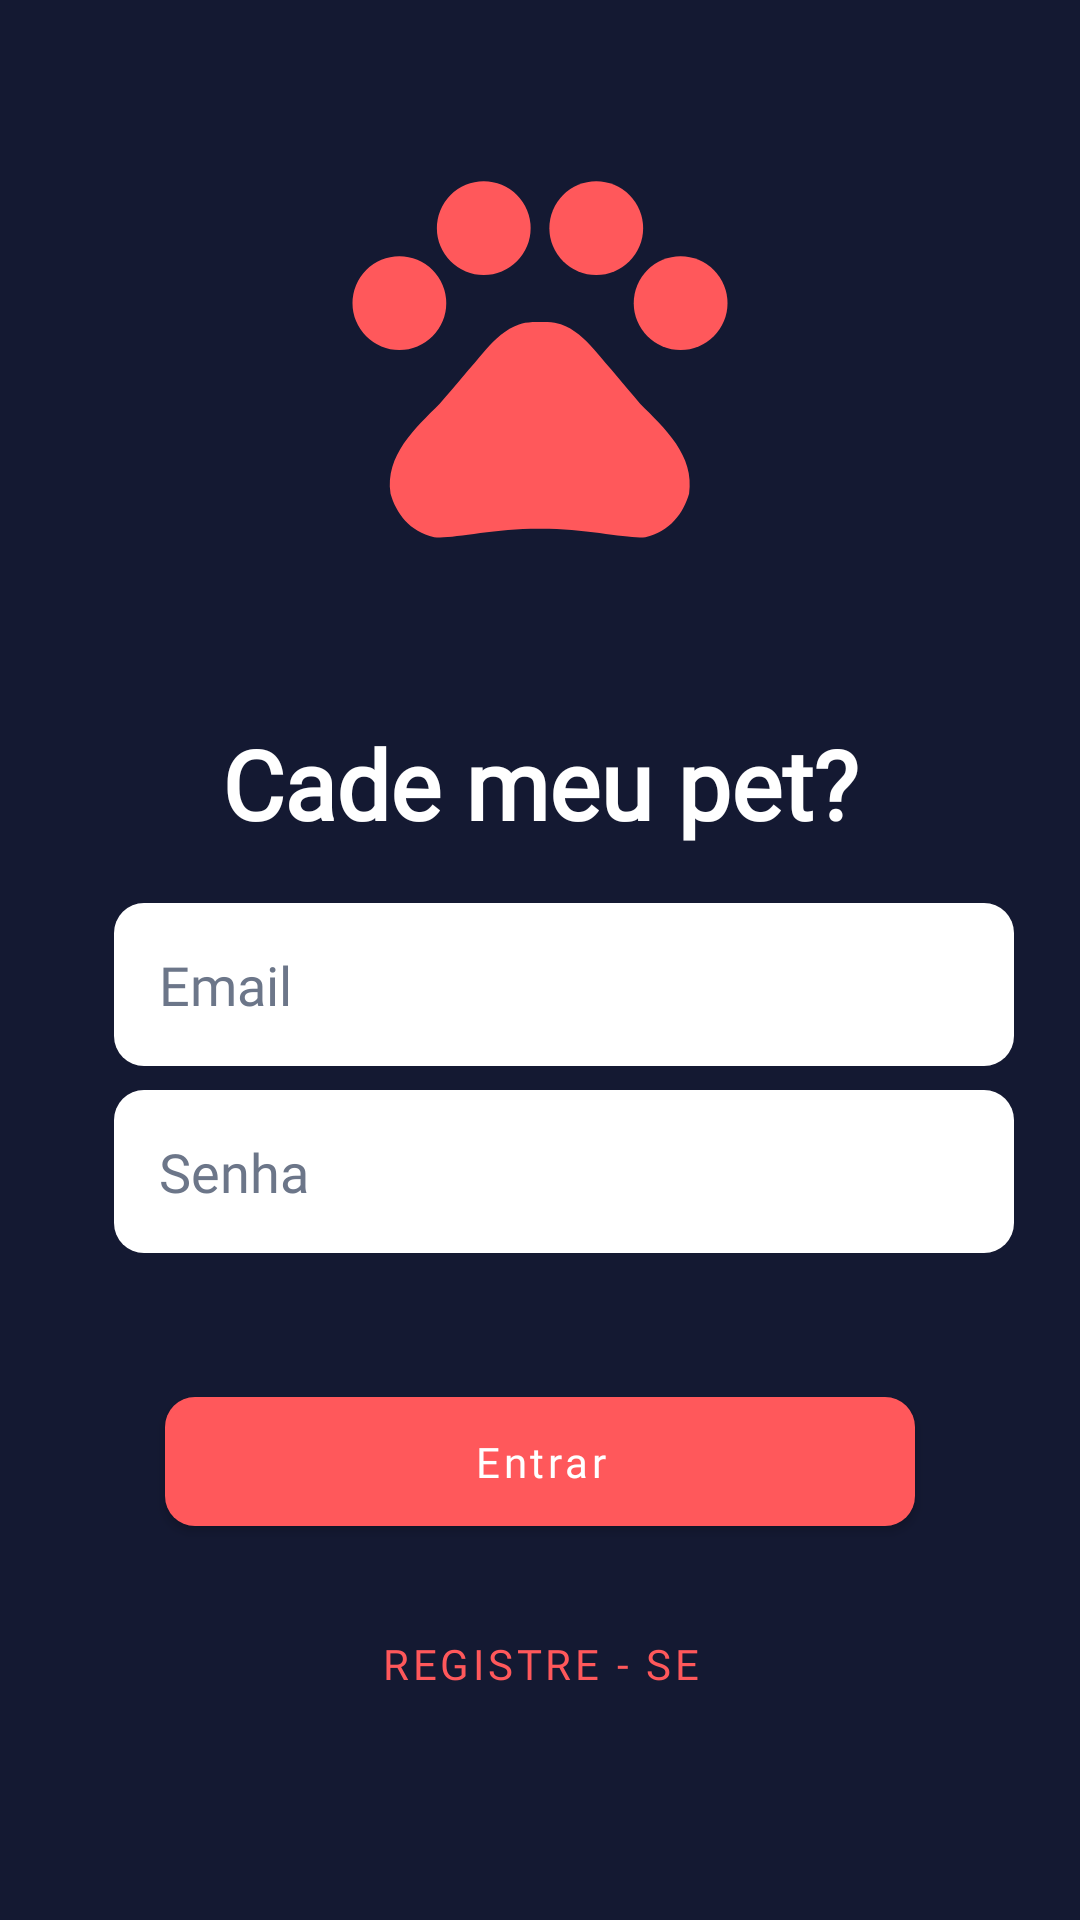

The Android layout XML behind this screen, and the referenced resources:
<!-- AndroidManifest.xml: application theme AppTheme -->
<!-- res/layout/fragment_login.xml -->
<?xml version="1.0" encoding="utf-8"?>
<androidx.constraintlayout.widget.ConstraintLayout xmlns:android="http://schemas.android.com/apk/res/android"
    xmlns:app="http://schemas.android.com/apk/res-auto"
    xmlns:tools="http://schemas.android.com/tools"
    android:layout_width="match_parent"
    android:layout_height="match_parent"
    android:background="@color/colorPrimary"
    tools:context=".ui.fragments.LoginFragment">

    <androidx.appcompat.widget.AppCompatTextView
        android:id="@+id/textView"
        android:layout_width="wrap_content"
        android:layout_height="wrap_content"
        android:layout_marginTop="48dp"
        android:text="@string/cade_meu_pet"
        android:textColor="@color/colorWhite"
        android:textSize="32sp"
        android:textStyle="bold"
        app:layout_constraintEnd_toEndOf="parent"
        app:layout_constraintHorizontal_bias="0.5"
        app:layout_constraintStart_toStartOf="parent"
        app:layout_constraintTop_toBottomOf="@+id/imageView2" />


    <androidx.appcompat.widget.LinearLayoutCompat
        android:id="@+id/linearLogin"
        android:layout_width="wrap_content"
        android:layout_height="wrap_content"
        android:orientation="vertical"
        android:padding="8dp"
        app:layout_constraintBottom_toBottomOf="parent"
        app:layout_constraintEnd_toEndOf="parent"
        app:layout_constraintHorizontal_bias="0.5"
        app:layout_constraintStart_toStartOf="parent"
        app:layout_constraintTop_toBottomOf="@+id/textView"
        app:layout_constraintVertical_bias="0.161">

        <androidx.appcompat.widget.AppCompatEditText
            android:id="@+id/editTextEmailLogin"
            android:layout_width="300dp"
            android:layout_height="wrap_content"
            android:layout_marginStart="30dp"
            android:layout_marginEnd="30dp"
            android:layout_marginBottom="8dp"
            android:background="@drawable/bg_edit_login"
            android:drawableStart="@drawable/ic_email"
            android:drawablePadding="10dp"
            android:fontFamily="@font/quicksand_medium"
            android:hint="@string/email"
            android:inputType="textEmailAddress"
            android:padding="15dp"
            android:textColor="@color/black"
            android:textColorHint="@color/colorGray" />


        <androidx.appcompat.widget.AppCompatEditText
            android:id="@+id/editTextPasswordLogin"
            android:layout_width="300dp"
            android:layout_height="wrap_content"
            android:layout_marginStart="30dp"
            android:layout_marginEnd="30dp"
            android:layout_marginBottom="26dp"
            android:background="@drawable/bg_edit_login"
            android:drawableStart="@drawable/ic_password"
            android:drawablePadding="10dp"
            android:fontFamily="@font/quicksand_medium"
            android:hint="@string/password"
            android:inputType="textPassword"
            android:padding="15dp"
            android:textColor="@color/black"
            android:textColorHint="@color/colorGray" />

        <com.google.android.material.button.MaterialButton
            android:id="@+id/buttonLogin"
            android:layout_width="250dp"
            android:layout_height="wrap_content"
            android:layout_gravity="center"
            android:layout_marginTop="16dp"
            android:text="@string/login"
            android:textAllCaps="false"
            android:textColor="@color/colorWhite" />

        <Button
            android:id="@+id/buttonRegisterHere"
            style="@style/outlineButtonDefault"
            android:layout_width="250dp"
            android:layout_height="wrap_content"
            android:layout_gravity="center"
            android:layout_marginTop="16dp"
            android:fontFamily="@font/quicksand_medium"
            android:text="@string/clique_aqui_para_se_registrar"
            android:textColor="@color/colorSalmao" />


    </androidx.appcompat.widget.LinearLayoutCompat>


    <androidx.appcompat.widget.AppCompatImageView
        android:id="@+id/imageView2"
        android:layout_width="150dp"
        android:layout_height="150dp"
        android:layout_marginTop="16dp"
        android:background="@drawable/ic_pets"
        app:layout_constraintBottom_toBottomOf="parent"
        app:layout_constraintEnd_toEndOf="parent"
        app:layout_constraintStart_toStartOf="parent"
        app:layout_constraintTop_toTopOf="parent"
        app:layout_constraintVertical_bias="0.054" />

</androidx.constraintlayout.widget.ConstraintLayout>
<!-- resources referenced by this layout -->
<resources>
  <color name="black">#FF000000</color>
  <color name="colorGray">#6C7689</color>
  <color name="colorPrimary">#141932</color>
  <color name="colorSalmao">#ff585b</color>
  <color name="colorWhite">#fff</color>
  <!-- drawable bg_edit_login (drawable) -->
  <?xml version="1.0" encoding="utf-8"?>
  <shape xmlns:android="http://schemas.android.com/apk/res/android">
      <corners android:radius="10dp"/>
      <padding android:top="12dp" android:right="12dp"
          android:left="12dp" android:bottom="12dp"/>
      <solid android:color="@color/white"/>
  </shape>
  <!-- drawable ic_pets (drawable) -->
  <vector android:height="24dp" android:tint="#FF585B"
      android:viewportHeight="24" android:viewportWidth="24"
      android:width="24dp" xmlns:android="http://schemas.android.com/apk/res/android">
      <path android:fillColor="@android:color/white" android:pathData="M4.5,9.5m-2.5,0a2.5,2.5 0,1 1,5 0a2.5,2.5 0,1 1,-5 0"/>
      <path android:fillColor="@android:color/white" android:pathData="M9,5.5m-2.5,0a2.5,2.5 0,1 1,5 0a2.5,2.5 0,1 1,-5 0"/>
      <path android:fillColor="@android:color/white" android:pathData="M15,5.5m-2.5,0a2.5,2.5 0,1 1,5 0a2.5,2.5 0,1 1,-5 0"/>
      <path android:fillColor="@android:color/white" android:pathData="M19.5,9.5m-2.5,0a2.5,2.5 0,1 1,5 0a2.5,2.5 0,1 1,-5 0"/>
      <path android:fillColor="@android:color/white" android:pathData="M17.34,14.86c-0.87,-1.02 -1.6,-1.89 -2.48,-2.91 -0.46,-0.54 -1.05,-1.08 -1.75,-1.32 -0.11,-0.04 -0.22,-0.07 -0.33,-0.09 -0.25,-0.04 -0.52,-0.04 -0.78,-0.04s-0.53,0 -0.79,0.05c-0.11,0.02 -0.22,0.05 -0.33,0.09 -0.7,0.24 -1.28,0.78 -1.75,1.32 -0.87,1.02 -1.6,1.89 -2.48,2.91 -1.31,1.31 -2.92,2.76 -2.62,4.79 0.29,1.02 1.02,2.03 2.33,2.32 0.73,0.15 3.06,-0.44 5.54,-0.44h0.18c2.48,0 4.81,0.58 5.54,0.44 1.31,-0.29 2.04,-1.31 2.33,-2.32 0.31,-2.04 -1.3,-3.49 -2.61,-4.8z"/>
  </vector>
  <string name="cade_meu_pet">Cade meu pet?</string>
  <string name="clique_aqui_para_se_registrar">Registre - se</string>
  <string name="email">Email</string>
  <string name="login">Entrar</string>
  <string name="password">Senha</string>
  <style name="outlineButtonDefault" parent="Widget.MaterialComponents.Button.OutlinedButton">
          <item name="strokeColor">@color/colorSalmao</item>
          <item name="strokeWidth">1dp</item>
          <item name="cornerRadius">10dp</item>
          <item name="android:paddingLeft">12dp</item>
          <item name="android:paddingRight">12dp</item>
          <item name="android:paddingTop">12dp</item>
          <item name="android:paddingBottom">12dp</item>
      </style>
  <style name="AppTheme" parent="Theme.MaterialComponents.Light.DarkActionBar">
          <item name="colorPrimary">@color/colorPrimary</item>
          <item name="colorPrimaryVariant">@color/colorPrimaryDark</item>
          <item name="colorAccent">@color/colorAccent</item>
  
          <item name="android:textViewStyle">@font/quicksand_medium</item>
          <item name="fontFamily">@font/quicksand_medium</item>
  
          <item name="android:colorBackground">@color/colorBackground</item>
  
          <item name="materialButtonStyle">@style/buttonDefault</item>
          <item name="materialButtonOutlinedStyle">@style/outlineButtonDefault</item>
  
  
  
  
      </style>
  <color name="white">#FFFFFFFF</color>
  <color name="colorPrimaryDark">#141932</color>
  <color name="colorAccent">#AAD4C8</color>
  <color name="colorBackground">#eeeeee</color>
  <style name="buttonDefault" parent="Widget.MaterialComponents.Button">
          <item name="backgroundTint">@color/colorSalmao</item>
          <item name="cornerRadius">10dp</item>
          <item name="android:paddingLeft">12dp</item>
          <item name="android:paddingRight">12dp</item>
          <item name="android:paddingTop">12dp</item>
          <item name="android:paddingBottom">12dp</item>
      </style>
</resources>
